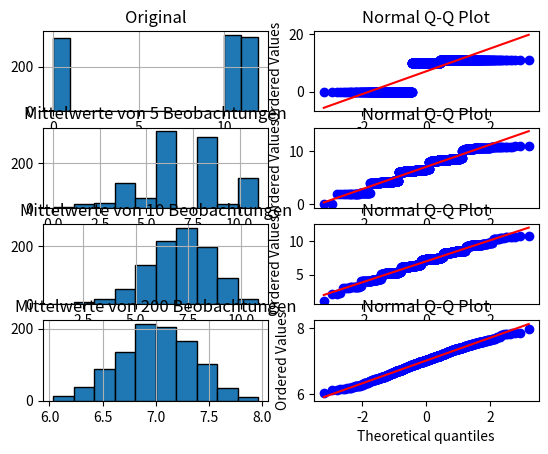

The script that saved this image:
#!/usr/bin/python3

import matplotlib.pyplot as plt
import numpy as np
import pandas as pd
import scipy.stats as st

values = np.array([0, 10, 11])
sim = pd.Series(np.random.choice(values, size=1000, replace=True))

plt.subplot(4, 2, 1)
sim.hist(bins=[0, 1, 10, 11, 12], edgecolor='black')
plt.title('Original')

plt.subplot(4, 2, 2)
st.probplot(sim, plot=plt)
plt.title('Normal Q-Q Plot')

i = 2
for n in [5, 10, 200]:
    sim_orig = np.random.choice(values, size=n*1000, replace=True)
    sim = pd.DataFrame(np.reshape(sim_orig, (n, 1000)))
    sim_mean = sim.mean()

    i += 1
    plt.subplot(4, 2, i)
    sim_mean.hist(edgecolor='black')
    plt.title('Mittelwerte von {:d} Beobachtungen'.format(n))

    i += 1
    plt.subplot(4, 2, i)
    st.probplot(sim_mean, plot=plt)
    plt.title('Normal Q-Q Plot')

    print('n={:d}: X~N({:.3f}, {:.3f}²)'.format(n, sim_orig.mean(), sim_orig.std()))

plt.show()
